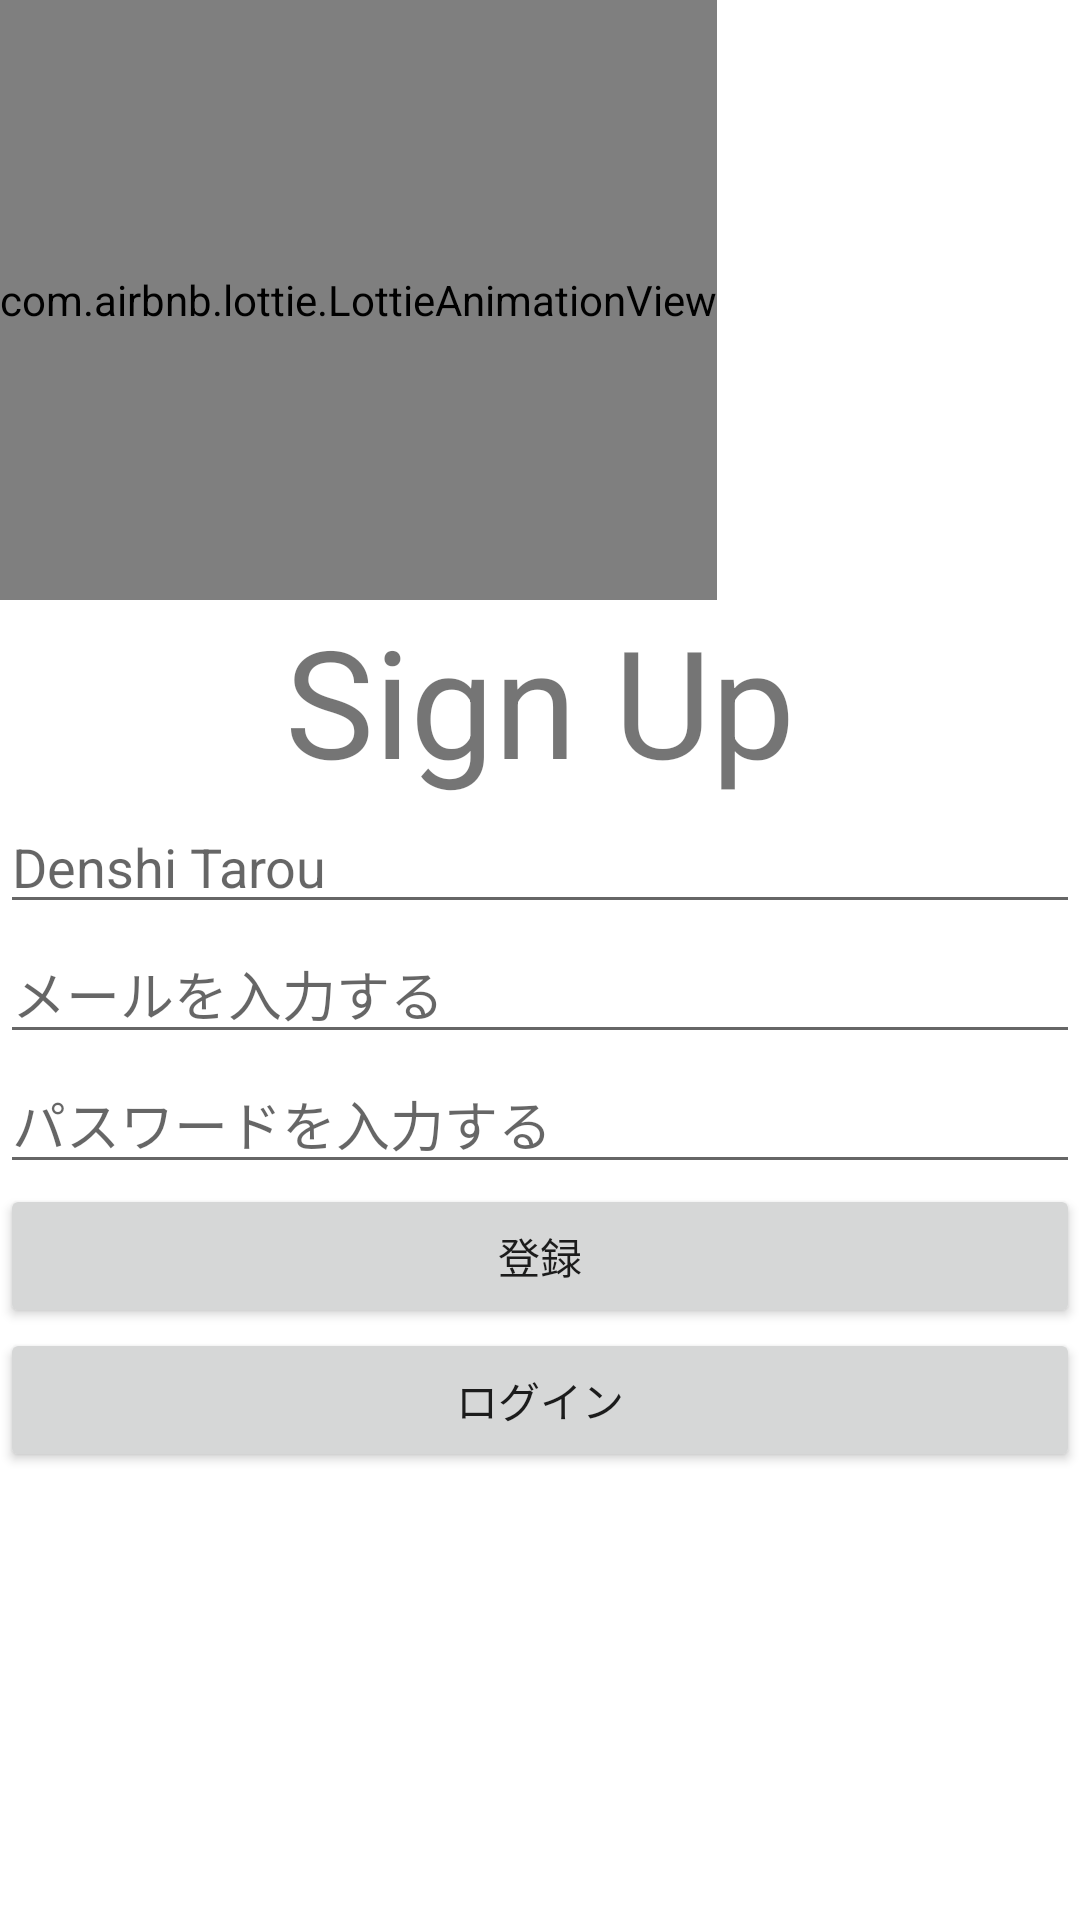

Write the Android layout XML for this screen, with the resource values it uses.
<!-- AndroidManifest.xml: application theme Theme.Android114 -->
<!-- res/layout/activity_sign_up.xml -->
<?xml version="1.0" encoding="utf-8"?>
<LinearLayout xmlns:android="http://schemas.android.com/apk/res/android"
    xmlns:app="http://schemas.android.com/apk/res-auto"
    xmlns:tools="http://schemas.android.com/tools"
    android:id="@+id/main"
    android:orientation="vertical"
    android:layout_width="match_parent"
    android:layout_height="match_parent"
    tools:context=".SignUpActivity">


    <com.airbnb.lottie.LottieAnimationView
        android:layout_width="wrap_content"
        android:layout_height="200dp"
        app:lottie_loop="true"
        app:lottie_autoPlay="true"
        app:lottie_rawRes="@raw/write_animation"/>


    <TextView
        android:layout_width="match_parent"
        android:layout_height="wrap_content"
        android:text="Sign Up"
        android:gravity="center"
        android:textSize="50sp"/>

    <EditText
        android:id="@+id/username"
        android:layout_width="match_parent"
        android:layout_height="wrap_content"
        android:ems="10"
        android:inputType="text"
        android:hint="Denshi Tarou" />

    <EditText
        android:id="@+id/email"
        android:layout_width="match_parent"
        android:layout_height="wrap_content"
        android:ems="10"
        android:inputType="text"
        android:hint="メールを入力する" />

    <EditText
        android:id="@+id/password"
        android:layout_width="match_parent"
        android:layout_height="wrap_content"
        android:ems="10"
        android:hint="パスワードを入力する"
        android:inputType="textPassword" />

    <Button
        android:id="@+id/signUp"
        android:layout_width="match_parent"
        android:layout_height="wrap_content"
        android:text="登録" />

    <Button
        android:id="@+id/signIn"
        android:layout_width="match_parent"
        android:layout_height="wrap_content"
        android:text="ログイン" />

</LinearLayout>
<!-- resources referenced by this layout -->
<resources>
  <style name="Theme.Android114" parent="Theme.MaterialComponents.DayNight.NoActionBar">
          
          <item name="colorPrimary">@color/purple_500</item>
          <item name="colorPrimaryVariant">@color/purple_700</item>
          <item name="colorOnPrimary">@color/white</item>
          
          <item name="colorSecondary">@color/teal_200</item>
          <item name="colorSecondaryVariant">@color/teal_700</item>
          <item name="colorOnSecondary">@color/black</item>
          
          <item name="android:statusBarColor">?attr/colorPrimaryVariant</item>
          
      </style>
  <!-- not gathered from this repository: default colours our renderer supplied (Android Studio template values) -->
  <color name="purple_500">#FF6200EE</color>
  <color name="purple_700">#FF3700B3</color>
  <color name="teal_200">#FF03DAC5</color>
  <color name="teal_700">#FF018786</color>
  <color name="black">#FF000000</color>
  <color name="white">#FFFFFFFF</color>
</resources>
